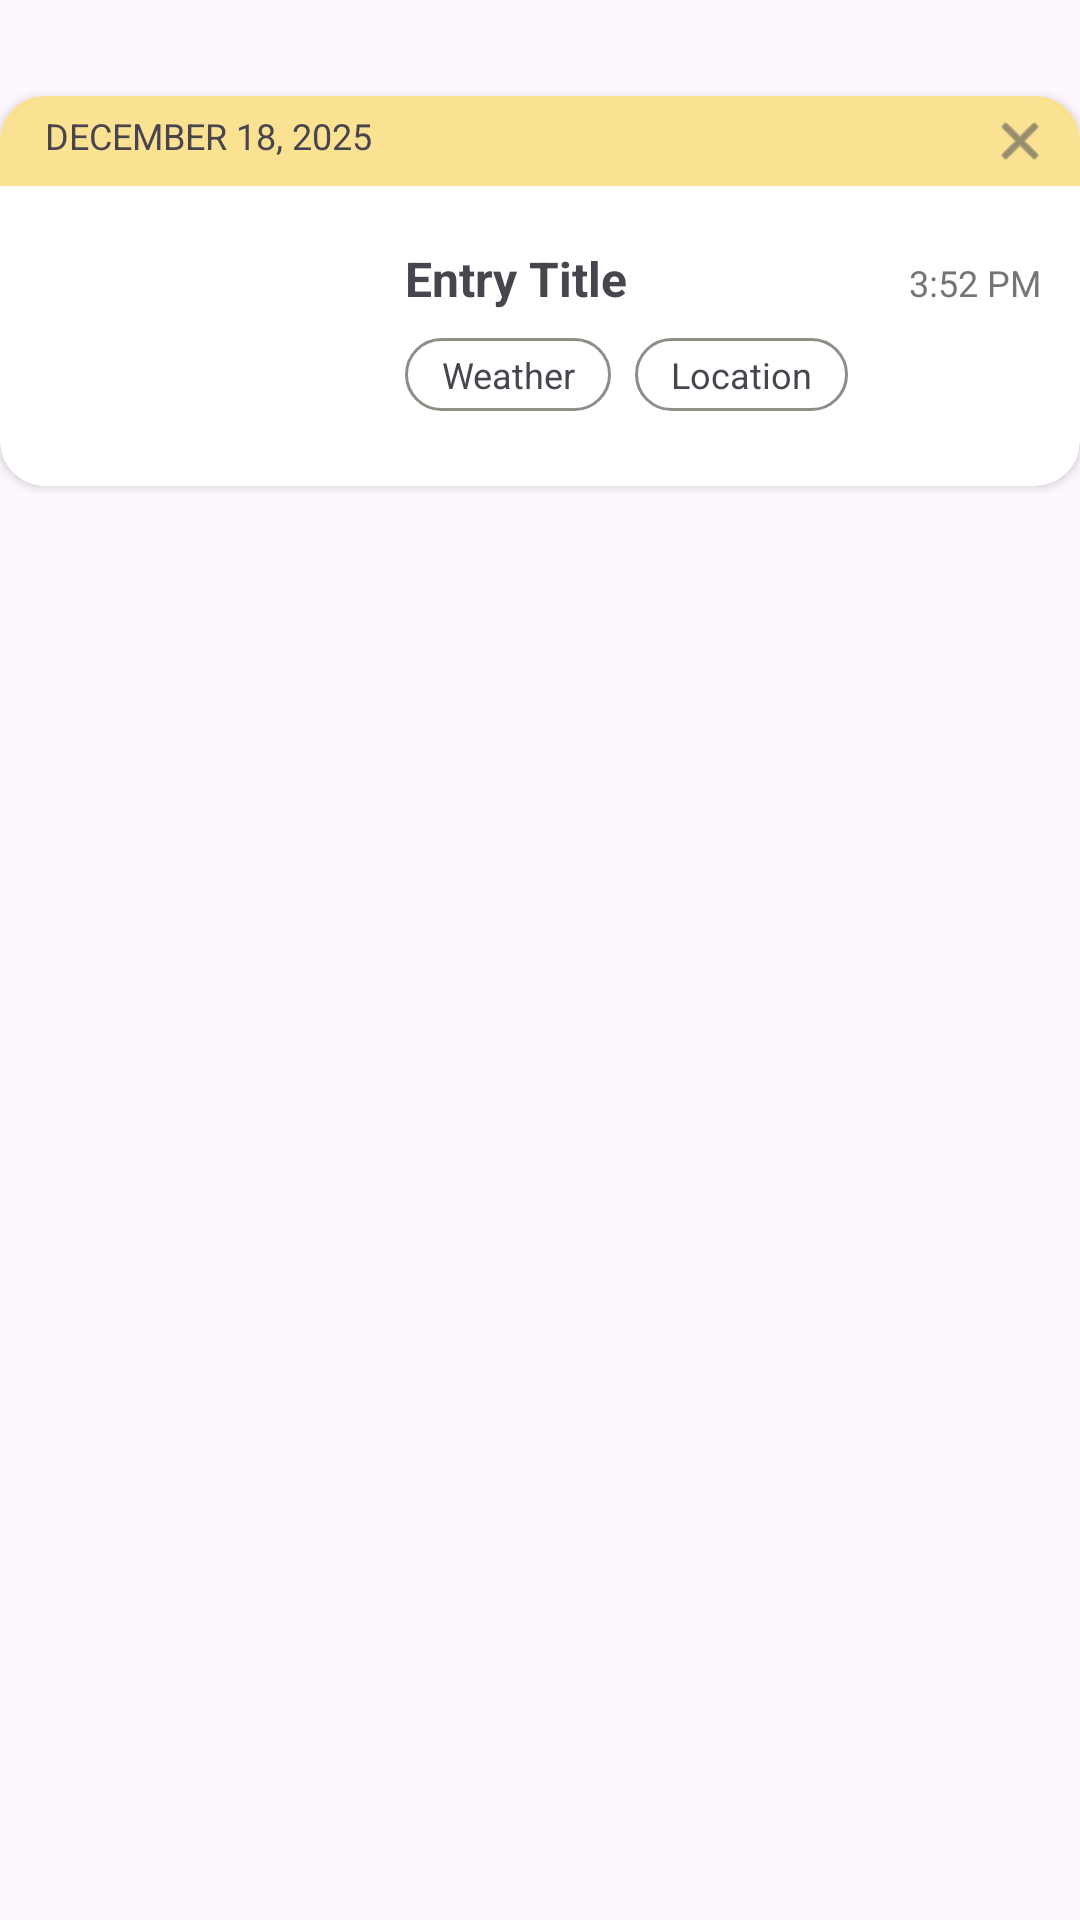

Produce the Android XML layout that renders to this screen, including the resource entries it uses.
<!-- AndroidManifest.xml: application theme Theme.ProjectAppDev -->
<!-- res/layout/activity_samplecard.xml -->
<?xml version="1.0" encoding="utf-8"?>
<androidx.constraintlayout.widget.ConstraintLayout xmlns:android="http://schemas.android.com/apk/res/android"
    xmlns:app="http://schemas.android.com/apk/res-auto"
    xmlns:tools="http://schemas.android.com/tools"
    android:id="@+id/main"
    android:layout_width="match_parent"
    android:layout_height="wrap_content"
    tools:context=".samplecard">

    <androidx.cardview.widget.CardView
        android:layout_width="360dp"
        android:layout_height="130dp"
        android:layout_marginTop="32dp"
        android:paddingBottom="5dp"
        app:cardCornerRadius="15dp"
        app:layout_constraintEnd_toEndOf="parent"
        app:layout_constraintHorizontal_bias="0.49"
        app:layout_constraintStart_toStartOf="parent"
        app:layout_constraintTop_toTopOf="parent">

        <LinearLayout
            android:layout_width="match_parent"
            android:layout_height="match_parent"
            android:orientation="vertical">

            <LinearLayout
                android:layout_width="match_parent"
                android:layout_height="wrap_content"
                android:background="#FBE293"
                android:orientation="horizontal">

                <TextView
                    android:id="@+id/txtDateejbvj"
                    android:layout_width="0dp"
                    android:layout_height="wrap_content"
                    android:layout_weight="1"
                    android:paddingLeft="15dp"
                    android:paddingTop="5dp"
                    android:paddingBottom="5dp"
                    android:text="DECEMBER 18, 2025"
                    android:textSize="12sp" />
                <ImageView
                    android:id="@+id/btnDelete"
                    android:layout_width="30dp"
                    android:layout_height="30dp"
                    android:padding="5dp"
                    android:layout_marginEnd="5dp"
                    android:src="@android:drawable/ic_menu_close_clear_cancel"
                    app:tint="#555555"
                    android:clickable="true"
                    android:background="?attr/selectableItemBackgroundBorderless" />
            </LinearLayout>

            <LinearLayout
                android:layout_width="match_parent"
                android:layout_height="80dp"
                android:layout_margin="5dp"
                android:orientation="horizontal">

                <ImageView
                    android:id="@+id/imgMoodejbvj"
                    android:layout_width="120dp"
                    android:layout_height="match_parent"
                    android:backgroundTint="#00000000"
                    android:scaleType="fitCenter"
                    app:srcCompat="@drawable/outline_mood_24" />

                <LinearLayout
                    android:layout_width="match_parent"
                    android:layout_height="match_parent"
                    android:layout_marginTop="5dp"
                    android:layout_weight="1"
                    android:gravity="center"
                    android:orientation="vertical"
                    android:paddingStart="10dp">

                    <LinearLayout
                        android:layout_width="match_parent"
                        android:layout_height="wrap_content"
                        android:layout_marginBottom="4dp"
                        android:orientation="horizontal">

                        <TextView
                            android:id="@+id/txtTitleejbvj"
                            android:layout_width="0dp"
                            android:layout_height="wrap_content"
                            android:layout_weight="1"
                            android:text="Entry Title"
                            android:textSize="16sp"
                            android:textStyle="bold" />

                        <TextView
                            android:id="@+id/txtTimeejbvj"
                            android:layout_width="wrap_content"
                            android:layout_height="wrap_content"
                            android:paddingEnd="8dp"
                            android:text="3:52 PM"
                            android:textColor="#757575"
                            android:textSize="12sp" />
                    </LinearLayout>

                    <LinearLayout
                        android:layout_width="match_parent"
                        android:layout_height="wrap_content"
                        android:layout_marginTop="5dp"
                        android:gravity="center_vertical"
                        android:orientation="horizontal">

                        <TextView
                            android:id="@+id/txtWeatherejbvj"
                            android:layout_width="wrap_content"
                            android:layout_height="wrap_content"
                            android:layout_marginEnd="8dp"
                            android:background="@drawable/clickablelook"
                            android:gravity="center"
                            android:paddingHorizontal="12dp"
                            android:paddingVertical="4dp"
                            android:text="Weather"
                            android:textSize="12sp" />

                        <TextView
                            android:id="@+id/txtLocejbvj"
                            android:layout_width="wrap_content"
                            android:layout_height="wrap_content"
                            android:background="@drawable/clickablelook"
                            android:gravity="center"
                            android:paddingHorizontal="12dp"
                            android:paddingVertical="4dp"
                            android:text="Location"
                            android:textSize="12sp" />

                    </LinearLayout>
                </LinearLayout>
            </LinearLayout>
        </LinearLayout>
    </androidx.cardview.widget.CardView>
</androidx.constraintlayout.widget.ConstraintLayout>
<!-- resources referenced by this layout -->
<resources>
  <!-- drawable clickablelook (drawable) -->
  <?xml version="1.0" encoding="utf-8"?>
  <ripple xmlns:android="http://schemas.android.com/apk/res/android"
      android:color="#42000000"> <item>
      <shape android:shape="rectangle">
          <solid android:color="#00FFFFFF" /> <stroke android:width="1dp" android:color="#8f8d86" /> <corners android:radius="20dp" /> </shape>
  </item>
  </ripple>
  <style name="Theme.ProjectAppDev" parent="Base.Theme.ProjectAppDev" />
  <style name="Base.Theme.ProjectAppDev" parent="Theme.Material3.DayNight.NoActionBar">
          
          
      </style>
</resources>
